Run: headless pygame with SDL's dummy video driver; simulated clock (each Clock.tick advances the game by its frame time, no real sleeping); random seed 0; keys injected as events and as key.get_pressed() state; no mouse input.
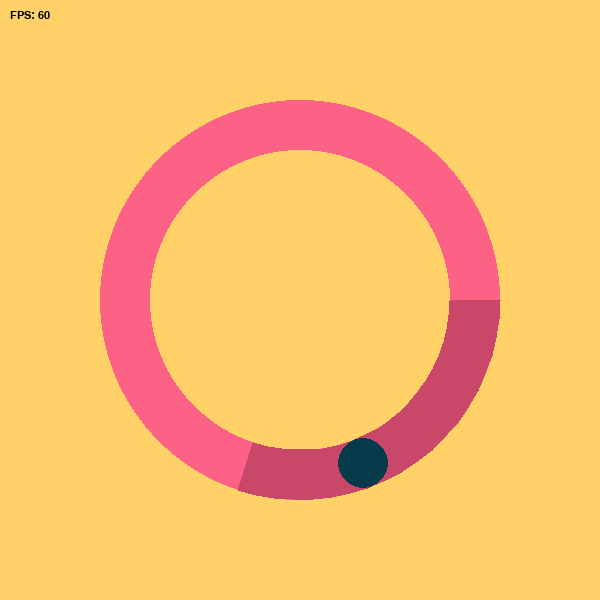
Frame 1 of 4 · flips 1–60 · no input
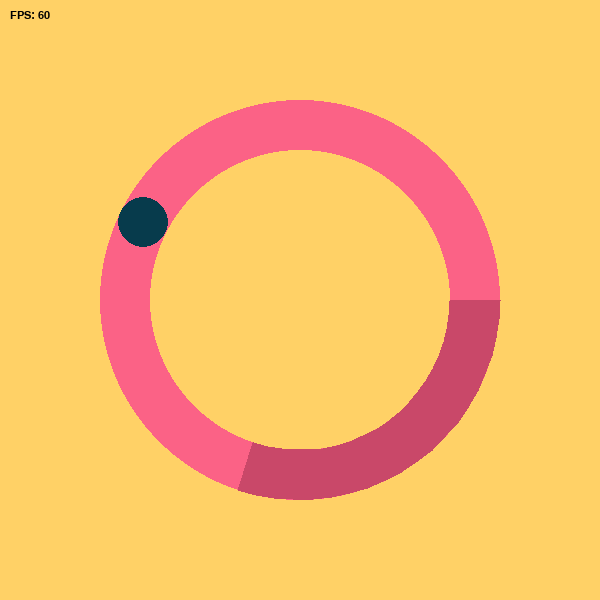
Frame 2 of 4 · flips 61–180 · tapped SPACE, RETURN · held RIGHT (→), D
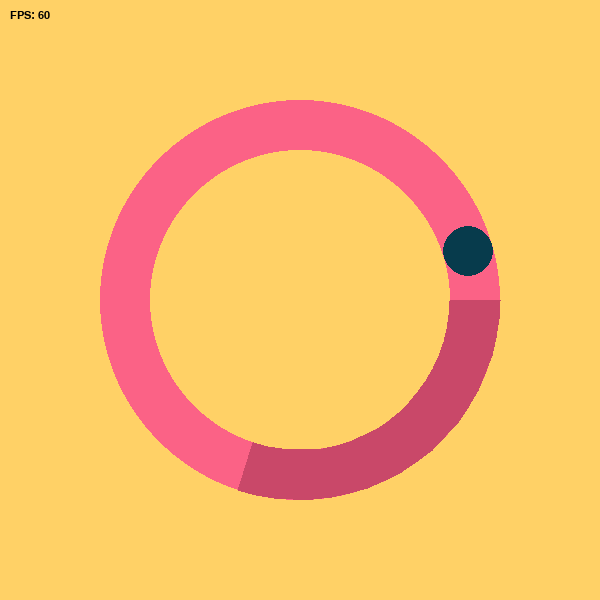
Frame 3 of 4 · flips 181–300 · held DOWN (↓), S
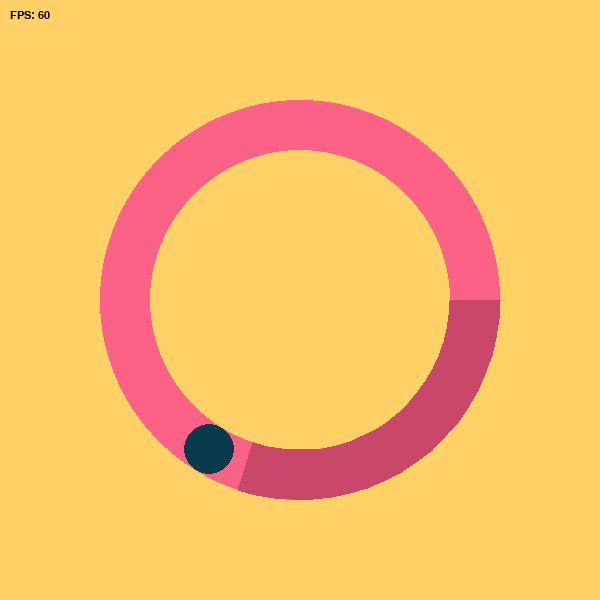
Frame 4 of 4 · flips 301–420 · held LEFT (←), A, UP (↑), W

The pygame program that drew these frames:

import pygame
import math

pygame.init()

# configurações da tela
width, height = 600, 600
screen = pygame.display.set_mode((width, height))
pygame.display.set_caption("Órbita Interativa")

clock = pygame.time.Clock()
font = pygame.font.SysFont("Comic Sans MS", 16)  

# parâmetros da órbita
centro_x, centro_y = width // 2, height // 2
raio_orbita = 175
velocidade_angular = 0.02
angulo = 0 
running = True

# parâmetros da fatia do donut
raio_externo = 200
raio_interno = 150
percentual_fatia = 0.3  # 30% do donut
angulo_fatia = 2 * math.pi * percentual_fatia
cor_fatia = "#C94869"  # versão mais escura do rosa (#FB6286)

# main
while running:
    for event in pygame.event.get():
        if event.type == pygame.QUIT:
            running = False

    # att a posição do objeto em órbita
    angulo += velocidade_angular
    orbita_x = centro_x + raio_orbita * math.cos(angulo)
    orbita_y = centro_y + raio_orbita * math.sin(angulo)

    # tela 
    screen.fill("#FFD166")

    # desenho dos círculos
    pygame.draw.circle(screen, "#FB6286", (centro_x, centro_y), raio_externo)
    pygame.draw.circle(screen, "#FFD166", (centro_x, centro_y), raio_interno)
    
    # desenha a fatia do donut (30% mais escura)
    angulo_inicio = 0  # começa em 0 radianos (à direita)
    angulo_fim = angulo_inicio + angulo_fatia
    
    # cria uma lista de pontos para formar o polígono da fatia
    pontos_fatia = []
    
    # Adiciona os pontos ao longo do arco externo
    num_segmentos = 20  # mais segmentos para uma curva mais suave
    for i in range(num_segmentos + 1):
        angulo_atual = angulo_inicio + (angulo_fim - angulo_inicio) * (i / num_segmentos)
        x = centro_x + raio_externo * math.cos(angulo_atual)
        y = centro_y + raio_externo * math.sin(angulo_atual)
        pontos_fatia.append((x, y))
    
    # Adiciona os pontos ao longo do arco interno (em ordem reversa)
    for i in range(num_segmentos, -1, -1):
        angulo_atual = angulo_inicio + (angulo_fim - angulo_inicio) * (i / num_segmentos)
        x = centro_x + raio_interno * math.cos(angulo_atual)
        y = centro_y + raio_interno * math.sin(angulo_atual)
        pontos_fatia.append((x, y))
    
    # Desenha o polígono preenchido
    pygame.draw.polygon(screen, cor_fatia, pontos_fatia)
    
    # objeto em órbita
    pygame.draw.circle(screen, "#073B4C", (int(orbita_x), int(orbita_y)), 25)

    # FPS
    fps = int(clock.get_fps())
    fps_text = font.render(f"FPS: {fps}", True, (0, 0, 0))  
    screen.blit(fps_text, (10, 10))

    # att a tela
    pygame.display.flip()
    clock.tick(60)

pygame.quit()
